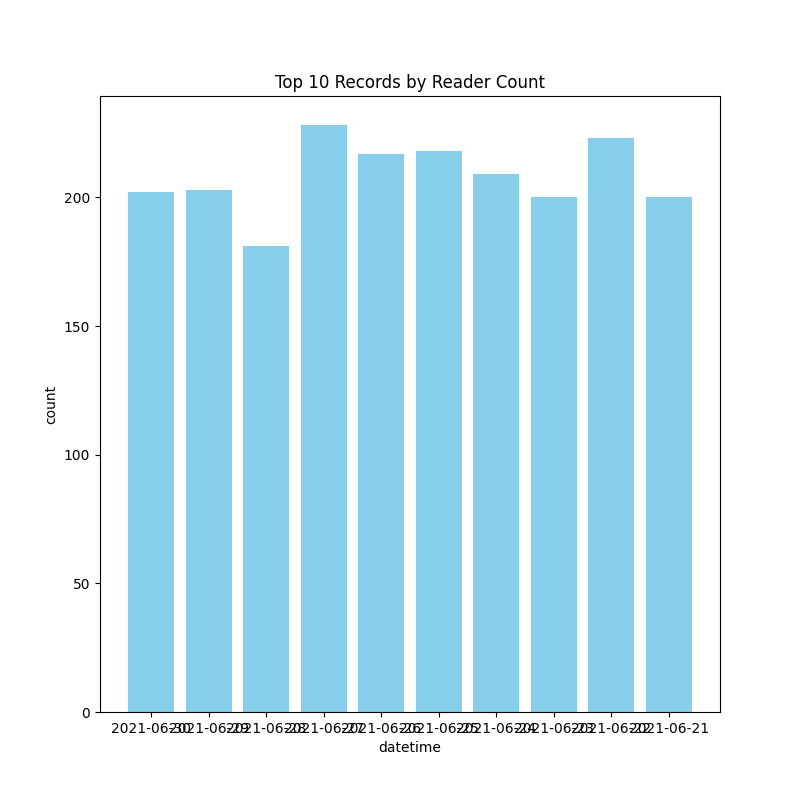

Values plotted in this chart, from the file beside it:
datetime, count
2021-06-30, 202
2021-06-29, 203
2021-06-28, 181
2021-06-27, 228
2021-06-26, 217
2021-06-25, 218
2021-06-24, 209
2021-06-23, 200
2021-06-22, 223
2021-06-21, 200
2021-06-20, 192
2021-06-19, 249
2021-06-18, 211
2021-06-17, 204
2021-06-16, 198
2021-06-15, 184
2021-06-14, 197
2021-06-13, 188
2021-06-12, 215
2021-06-11, 196
2021-06-10, 189
2021-06-09, 201
2021-06-08, 194
2021-06-07, 192
2021-06-06, 236
2021-06-05, 193
2021-06-04, 182
2021-06-03, 203
2021-06-02, 195
2021-06-01, 221
2021-05-31, 207
2021-05-30, 209
2021-05-29, 204
2021-05-28, 185
2021-05-27, 193
2021-05-26, 190
2021-05-25, 192
2021-05-24, 211
2021-05-23, 204
2021-05-22, 190
2021-05-21, 230
2021-05-20, 204
2021-05-19, 186
2021-05-18, 200
2021-05-17, 200
2021-05-16, 187
2021-05-15, 188
2021-05-14, 217
2021-05-13, 192
2021-05-12, 201
2021-05-11, 222
2021-05-10, 197
2021-05-09, 197
2021-05-08, 199
2021-05-07, 184
2021-05-06, 230
2021-05-05, 204
2021-05-04, 199
2021-05-03, 204
2021-05-02, 205
... 121 more rows
